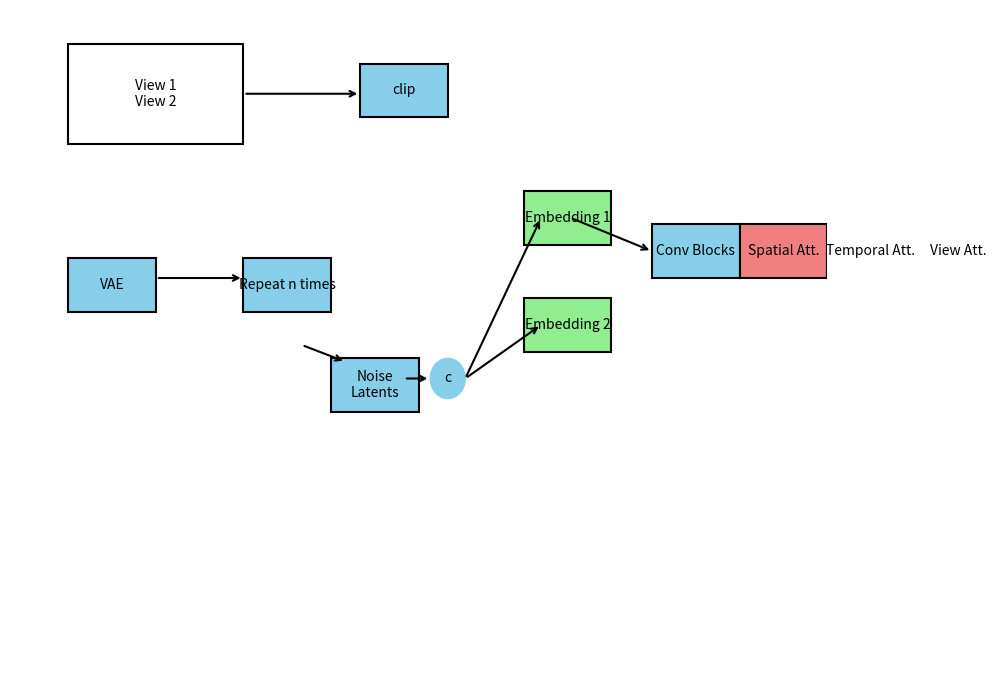

Write the Python code that produced this figure.
import matplotlib.pyplot as plt
from matplotlib.patches import FancyArrow, Rectangle, Circle, FancyBboxPatch

def add_rectangle(ax, xy, width, height, text, facecolor, edgecolor="black", fontsize=10):
    """
    添加矩形框到绘图中
    """
    rect = Rectangle(xy, width, height, linewidth=1.5, edgecolor=edgecolor, facecolor=facecolor)
    ax.add_patch(rect)
    ax.text(
        xy[0] + width / 2,
        xy[1] + height / 2,
        text,
        ha='center',
        va='center',
        fontsize=fontsize,
        color="black",
    )

def add_arrow(ax, xy_start, xy_end, color="black", width=0.02, head_width=0.1, head_length=0.2):
    """
    添加箭头
    """
    ax.annotate(
        "",
        xy=xy_end,
        xytext=xy_start,
        arrowprops=dict(arrowstyle="->", color=color, lw=1.5),
    )

def draw_framework():
    # 初始化绘图框架
    fig, ax = plt.subplots(figsize=(10, 7))
    ax.set_xlim(0, 14)
    ax.set_ylim(0, 10)
    ax.axis("off")

    # ========================================================================
    # 定义尺寸
    rect_width, rect_height = 1.5, 0.8

    # ========================================================================
    # 绘制 View 1 和 View 2
    add_rectangle(ax, (1, 8), width=3, height=1.5, text="View 1\nView 2", facecolor="white")
    add_arrow(ax, (4, 8.75), (6, 8.75))  # 箭头 -> Clip

    # Clip 模块
    add_rectangle(ax, (6, 8.4), rect_width, rect_height, text="clip", facecolor="skyblue")

    # ========================================================================
    # VAE 和 Repeat 模块
    add_rectangle(ax, (1, 5.5), rect_width, rect_height, text="VAE", facecolor="skyblue")
    add_rectangle(ax, (4, 5.5), rect_width, rect_height, text="Repeat n times", facecolor="skyblue")
    add_arrow(ax, (2.5, 6), (4, 6))  # 箭头从 VAE -> Repeat

    # Noise Latents 和连接到 c
    add_rectangle(ax, (5.5, 4), rect_width, rect_height, text="Noise\nLatents", facecolor="skyblue")
    ax.add_patch(Circle((7.5, 4.5), radius=0.3, color="skyblue"))  # Circle for "c"
    ax.text(7.5, 4.5, "c", va="center", ha="center", fontsize=10, color="black")
    add_arrow(ax, (5, 5), (5.75, 4.75))  # Repeat -> latents
    add_arrow(ax, (6.75, 4.5), (7.2, 4.5))  # Noise Latents -> c

    # ========================================================================
    # Embedding 模块
    add_rectangle(ax, (8.8, 6.5), rect_width, rect_height, text="Embedding 1", facecolor="lightgreen")
    add_rectangle(ax, (8.8, 4.9), rect_width, rect_height, text="Embedding 2", facecolor="lightgreen")
    add_arrow(ax, (7.8, 4.5), (9.1, 6.9))
    add_arrow(ax, (7.8, 4.5), (9.1, 5.3))

    # ========================================================================
    # Conv Blocks 和后续模块
    add_rectangle(ax, (11, 6), rect_width, rect_height, text="Conv Blocks", facecolor="skyblue")
    add_arrow(ax, (9.6, 6.9), (11, 6.4))  # Embedding 1 -> Conv Blocks

    # Spatial Attention
    add_rectangle(ax, (12.5, 6), rect_width, rect_height, text="Spatial Att.", facecolor="lightcoral")
    add_arrow(ax, (11 + rect_width, 6.4), (12.5, 6.4))  # Conv Blocks -> Spatial Att

    # Temporal Attention
    add_rectangle(ax, (14, 6), rect_width, rect_height, text="Temporal Att.", facecolor="yellow")
    add_arrow(ax, (12.5 + rect_width, 6.4), (14, 6.4))  # Spatial Att -> Temporal Att

    # View Attention
    add_rectangle(ax, (15.5, 6), rect_width, rect_height, text="View Att.", facecolor="yellow")
    add_arrow(ax, (14 + rect_width, 6.4), (15.5, 6.4))  # Temporal Att -> View Att

    # ========================================================================
    # 展示结果
    plt.tight_layout()
    plt.show()


# 绘制框架图
draw_framework()
